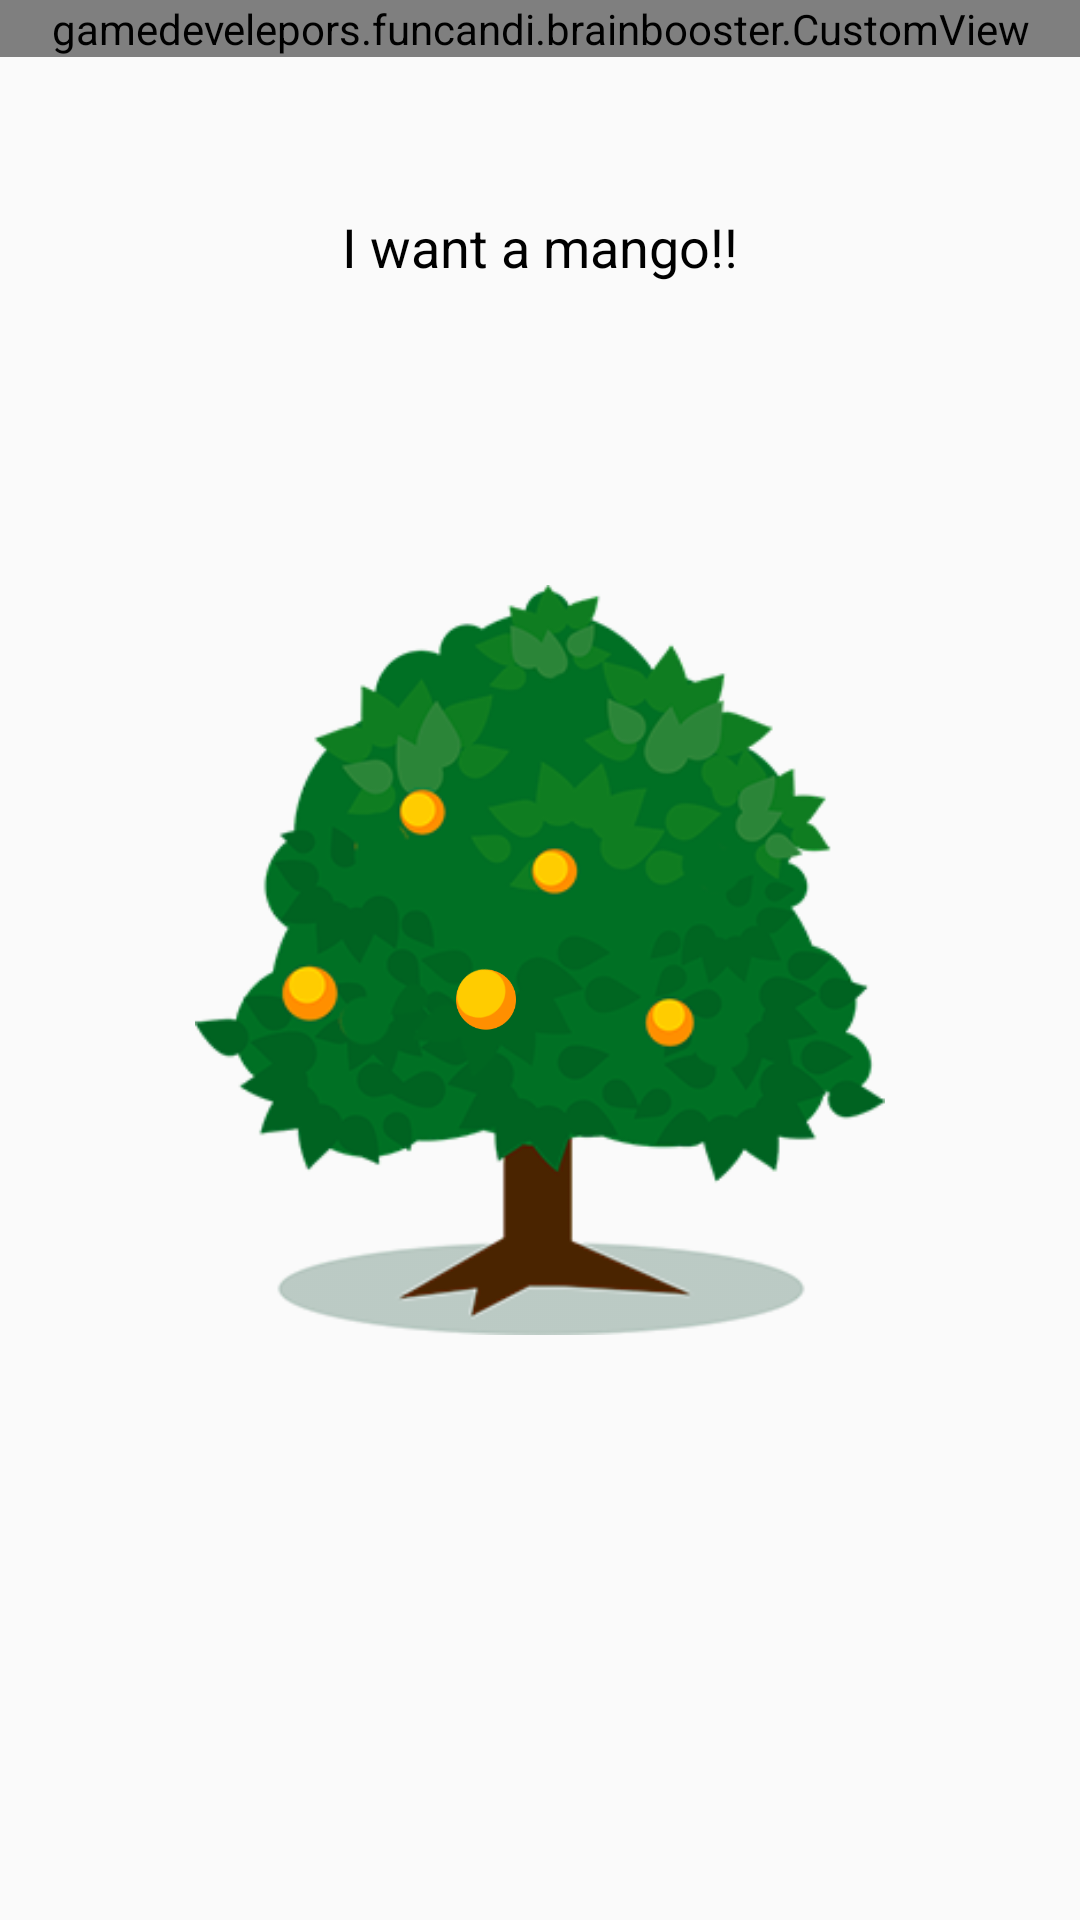

Produce the Android XML layout that renders to this screen, including the resource entries it uses.
<!-- AndroidManifest.xml: application theme AppTheme -->
<!-- res/layout/activity_level7.xml -->
<?xml version="1.0" encoding="utf-8"?>
<RelativeLayout xmlns:android="http://schemas.android.com/apk/res/android"
    xmlns:app="http://schemas.android.com/apk/res-auto"
    xmlns:tools="http://schemas.android.com/tools"
    android:layout_width="match_parent"
    android:layout_height="match_parent"
    android:background="@drawable/brain_levelbg"
    tools:context="gamedevelepors.funcandi.brainbooster.Levels.Level7Activity">


    <gamedevelepors.funcandi.brainbooster.CustomView
        android:id="@+id/custom"
        android:layout_width="match_parent"
        android:layout_height="wrap_content"
        />


    <TextView
        android:id="@+id/textView2"
        android:layout_width="300dp"
        android:layout_height="wrap_content"
        android:layout_centerHorizontal="true"
        android:textAlignment="center"
        android:textSize="18sp"
        android:layout_marginTop="70dp"
        android:textColor="#000"
        android:text="I want a mango!!" />

    <ImageView
        android:id="@+id/imageView4"
        android:layout_width="230dp"
        android:layout_height="250dp"
        android:background="@drawable/brain_tree"
        android:layout_centerVertical="true"
        android:layout_centerHorizontal="true" />

    <ImageView
        android:id="@+id/imageView6"
        android:layout_width="30dp"
        android:layout_height="30dp"
        android:layout_alignBottom="@+id/imageView4"
        android:layout_alignStart="@+id/imageView4"
        android:layout_marginBottom="98dp"
        android:layout_marginStart="82dp"
        android:background="@drawable/brain_mango" />


    <ImageView
        android:id="@+id/imageView2"
        android:layout_width="200dp"
        android:layout_height="200dp"
        android:visibility="invisible"
        android:layout_alignTop="@+id/imageView4"
        android:layout_alignEnd="@+id/imageView4"
        android:layout_marginTop="79dp" />


</RelativeLayout>
<!-- resources referenced by this layout -->
<resources>
  <!-- drawable brain_mango: png bitmap (drawable, 5863 bytes) -->
  <!-- drawable brain_tree: png bitmap (drawable, 56972 bytes) -->
  <style name="AppTheme" parent="Theme.AppCompat.Light.DarkActionBar">
          
          <item name="colorPrimary">#000</item>
          <item name="colorPrimaryDark">#000</item>
          <item name="colorAccent">#000</item>
      </style>
</resources>
